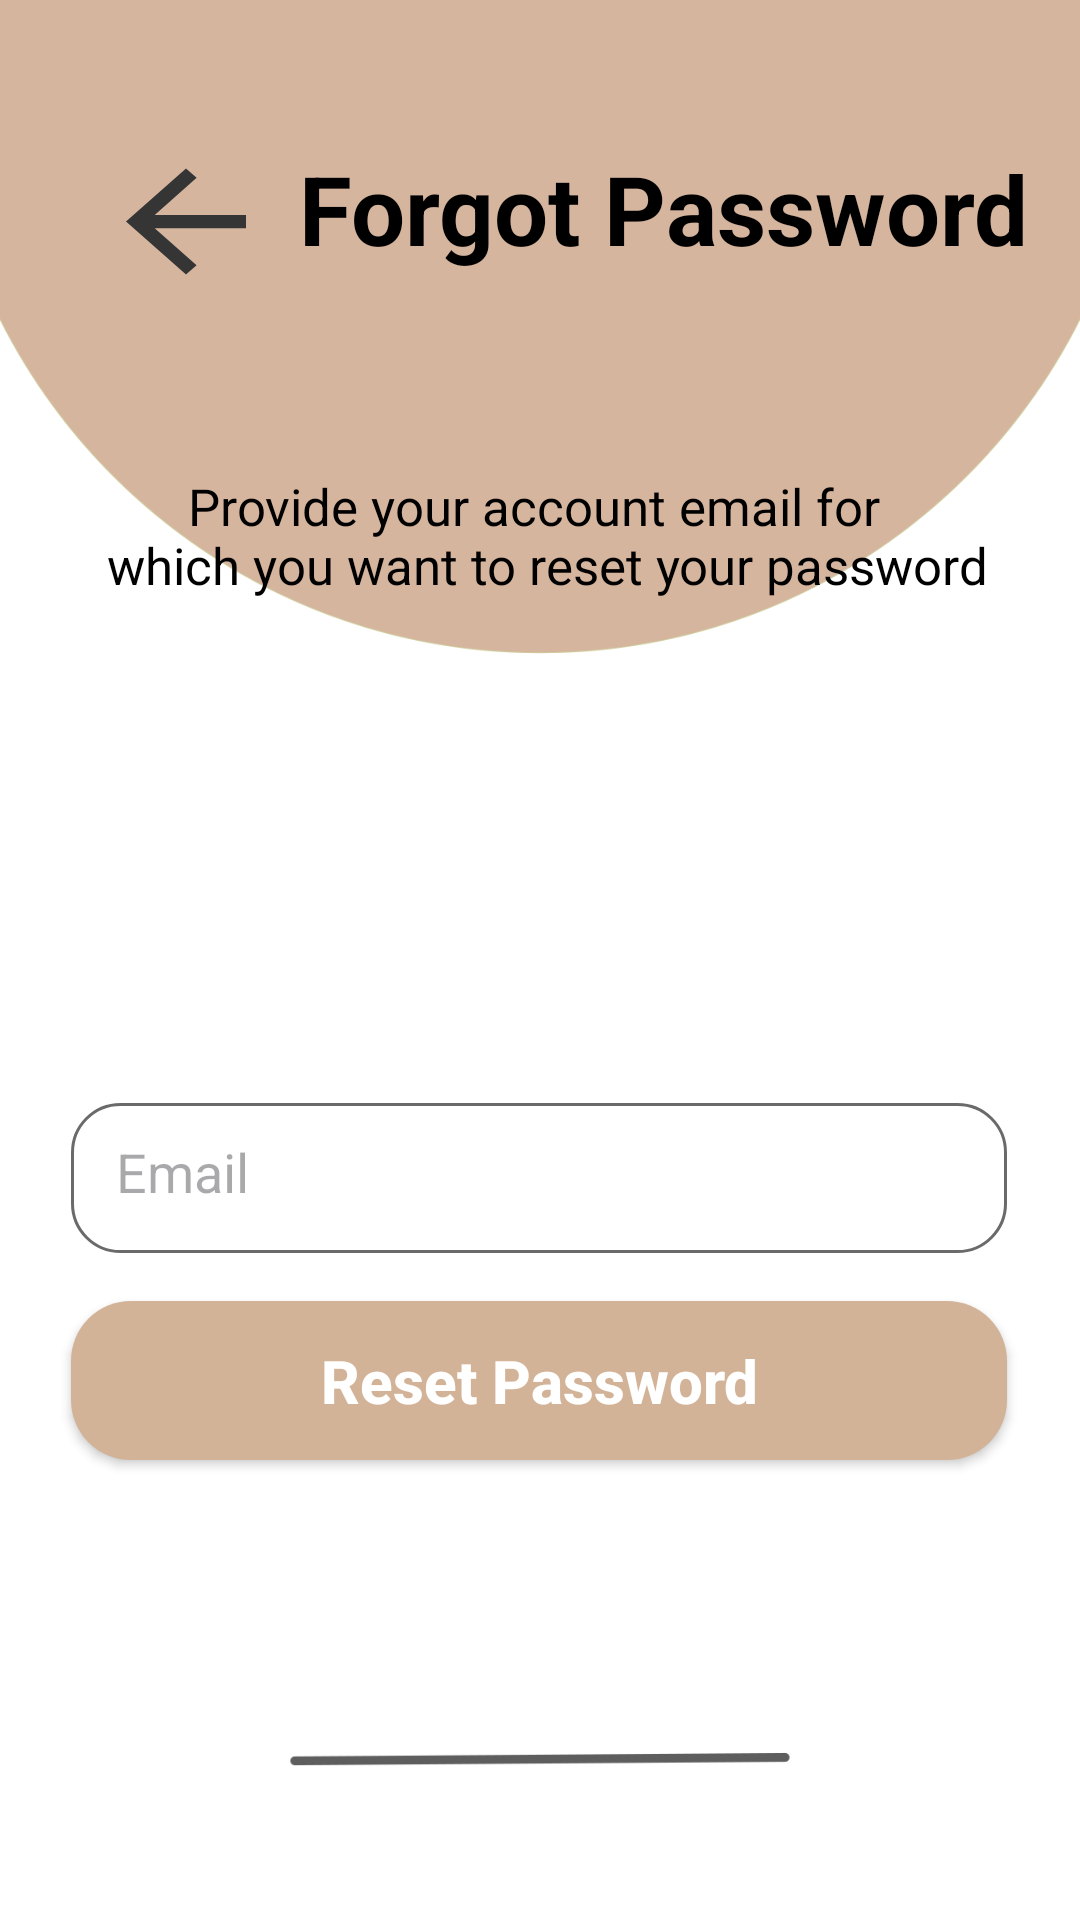

The Android layout XML behind this screen, and the referenced resources:
<!-- AndroidManifest.xml: application theme Theme.ClothShop -->
<!-- res/layout/activity_forgot_password.xml -->
<?xml version="1.0" encoding="utf-8"?>
<androidx.constraintlayout.widget.ConstraintLayout xmlns:android="http://schemas.android.com/apk/res/android"
    xmlns:app="http://schemas.android.com/apk/res-auto"
    xmlns:tools="http://schemas.android.com/tools"
    android:layout_width="match_parent"
    android:layout_height="match_parent"
    tools:context=".ForgotPasswordActivity"
    android:background="@drawable/loginback">

    <android.widget.Button
        android:id="@+id/back_btn"
        android:layout_width="60dp"
        android:layout_height="53dp"
        android:layout_marginStart="32dp"
        android:background="@drawable/baseline_arrow_back_24"
        android:textColor="@color/beige"
        app:layout_constraintBottom_toBottomOf="@+id/text1"
        app:layout_constraintStart_toStartOf="parent"
        app:layout_constraintTop_toTopOf="@+id/text1"
        app:layout_constraintVertical_bias="0.067" />

    <TextView
        android:id="@+id/text1"
        android:layout_width="wrap_content"
        android:layout_height="wrap_content"
        android:layout_marginTop="48dp"
        android:fontFamily="sans-serif"
        android:text="@string/forgot_password"
        android:textColor="@color/black"
        android:textSize="32sp"
        android:textStyle="bold"
        app:layout_constraintEnd_toEndOf="parent"
        app:layout_constraintHorizontal_bias="0.851"
        app:layout_constraintStart_toStartOf="parent"
        app:layout_constraintTop_toTopOf="parent" />

    <TextView
        android:id="@+id/text2"
        android:layout_width="323dp"
        android:layout_height="79dp"
        android:layout_marginStart="32dp"
        android:layout_marginTop="48dp"
        android:layout_marginEnd="32dp"
        android:fontFamily="sans-serif"
        android:gravity="center"
        android:text="@string/fp_description"
        android:textColor="@color/black"
        android:textSize="17sp"
        android:textStyle="normal"
        app:layout_constraintEnd_toEndOf="parent"
        app:layout_constraintHorizontal_bias="0.496"
        app:layout_constraintStart_toStartOf="parent"
        app:layout_constraintTop_toBottomOf="@+id/text1" />


    <EditText
        android:id="@+id/email"
        android:layout_width="312dp"
        android:layout_height="50dp"
        android:layout_marginTop="136dp"
        android:background="@drawable/edit_text_bg"
        android:hint="@string/sign_up_email"
        android:padding="15dp"
        app:layout_constraintBottom_toBottomOf="parent"
        app:layout_constraintEnd_toEndOf="@+id/text2"
        app:layout_constraintHorizontal_bias="0.454"
        app:layout_constraintStart_toStartOf="@+id/text2"
        app:layout_constraintTop_toBottomOf="@+id/text2"
        app:layout_constraintVertical_bias="0.058" />

    <android.widget.Button
        android:id="@+id/resetBtn"
        android:layout_width="312dp"
        android:layout_height="53dp"
        android:layout_marginTop="16dp"
        android:background="@drawable/button_bg"
        android:onClick="resetPassword"
        android:padding="5dp"
        android:text="@string/fp_resetBtn"
        android:textAllCaps="false"
        android:textSize="20dp"
        android:textColor="@color/white"
        android:textStyle="bold"
        app:backgroundTint="#D3B398"
        app:layout_constraintEnd_toEndOf="@+id/email"
        app:layout_constraintHorizontal_bias="0.497"
        app:layout_constraintStart_toStartOf="@+id/email"
        app:layout_constraintTop_toBottomOf="@+id/email" />


</androidx.constraintlayout.widget.ConstraintLayout>
<!-- resources referenced by this layout -->
<resources>
  <color name="beige">#D3B398</color>
  <color name="black">#FF000000</color>
  <color name="white">#FFFFFFFF</color>
  <!-- drawable baseline_arrow_back_24 (drawable) -->
  <vector android:autoMirrored="true" android:height="48dp"
      android:tint="#353535" android:viewportHeight="24"
      android:viewportWidth="24" android:width="48dp" xmlns:android="http://schemas.android.com/apk/res/android">
      <path android:fillColor="@android:color/white" android:pathData="M20,11H7.83l5.59,-5.59L12,4l-8,8 8,8 1.41,-1.41L7.83,13H20v-2z"/>
  </vector>
  <!-- drawable button_bg (drawable) -->
  <?xml version="1.0" encoding="utf-8"?>
  <selector xmlns:android="http://schemas.android.com/apk/res/android">
      <item android:drawable="@drawable/btn_pressed" android:state_pressed="true"/>
      <item android:drawable="@drawable/btn_default"/>
  </selector>
  <!-- drawable edit_text_bg (drawable) -->
  <?xml version="1.0" encoding="utf-8"?>
  <shape xmlns:android="http://schemas.android.com/apk/res/android">
  
      <corners android:radius="16dp"/>
      <solid android:color="@color/white"/>
      <stroke android:color ="#6a6a6a" android:width="1dp"/>
  
  </shape>
  <!-- drawable loginback: png bitmap (drawable, 29301 bytes) -->
  <string name="forgot_password">Forgot Password</string>
  <string name="fp_description">Provide your account email for \n which you want to reset your password</string>
  <string name="fp_resetBtn">Reset Password</string>
  <string name="sign_up_email">Email</string>
  <style name="Theme.ClothShop" parent="Base.Theme.ClothShop" />
  <!-- drawable btn_pressed (drawable) -->
  <?xml version="1.0" encoding="utf-8"?>
  <shape xmlns:android="http://schemas.android.com/apk/res/android">
      <solid android:color="@color/button_color2"/>
      <corners android:radius="20dp"/>
  </shape>
  <!-- drawable btn_default (drawable) -->
  <?xml version="1.0" encoding="utf-8"?>
  <shape android:shape="rectangle" xmlns:android="http://schemas.android.com/apk/res/android">
      <solid android:color="@color/button_color1"/>
      <corners android:radius="20dp"/>
  </shape>
  <style name="Base.Theme.ClothShop" parent="Theme.Material3.DayNight.NoActionBar">
          
          
          <item name="windowActionBar">false</item>
          <item name="windowNoTitle">true</item>
          <item name="android:windowFullscreen">true</item>
      </style>
  <color name="button_color2">#A98B71</color>
  <color name="button_color1">#D3B398</color>
</resources>
